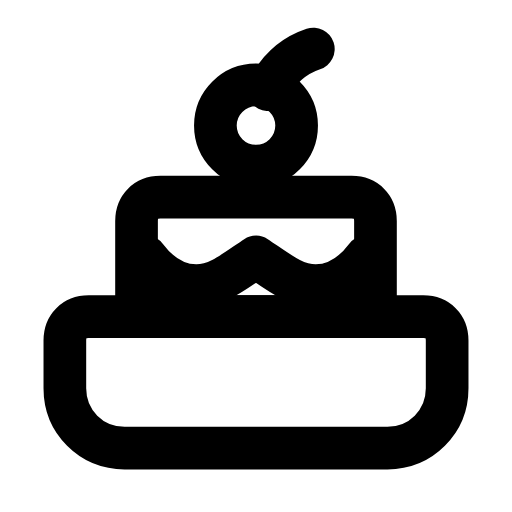
t = 0.00 s
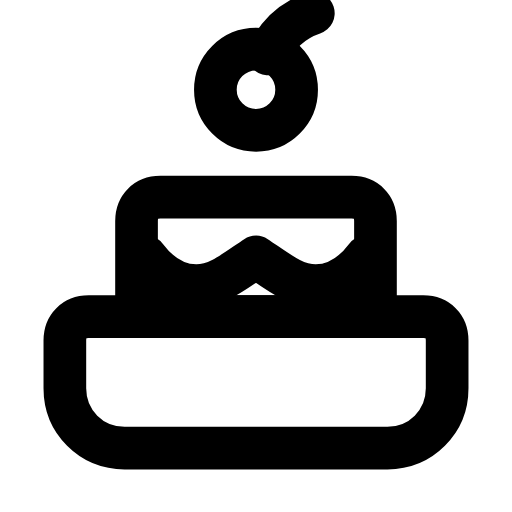
t = 0.26 s
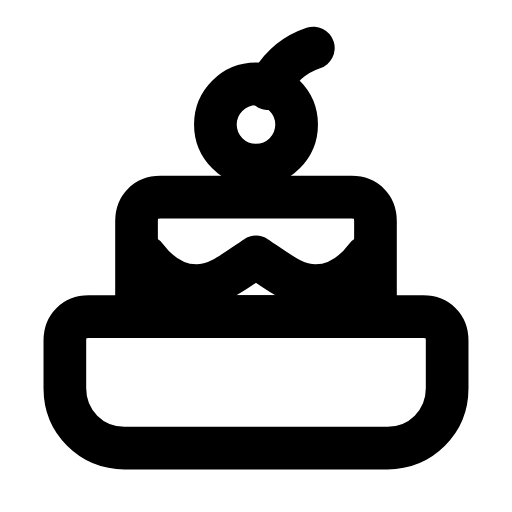
t = 0.59 s
t = 0.80 s: frame unchanged from t = 0.00 s, image omitted
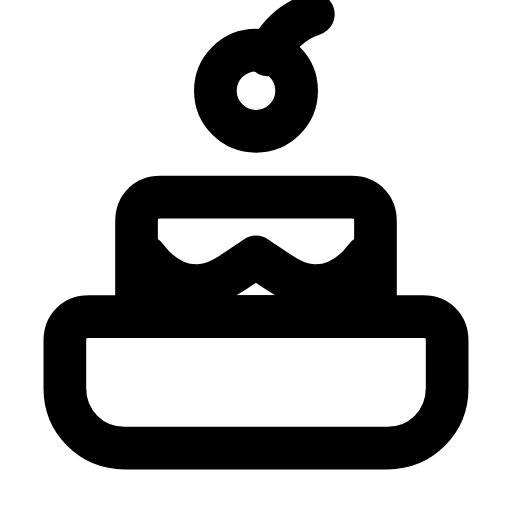
t = 1.09 s
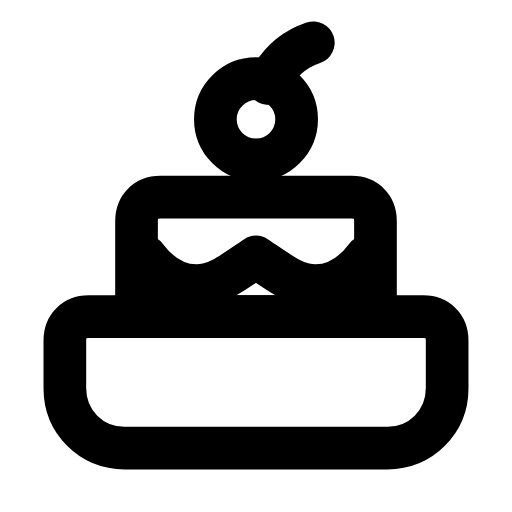
t = 1.38 s

The animated SVG that drew these frames (rendered in a browser with its animation timeline set to each time). Animation: 1 SMIL element (animateTransform=1); one cycle of 1.65 s, repeats indefinitely.

<svg xmlns="http://www.w3.org/2000/svg" width="24" height="24" viewBox="0 0 24 24" fill="none"><g transform="translate(-1.44 -1.396) scale(1.12)"><path stroke="currentColor" stroke-width="1.786" stroke-linecap="round" stroke-linejoin="round" fill="none" d="M5 14.5L19 14.5C19.6 14.5 20 14.9 20 15.5L20 17.5C20 18.9 18.9 20 17.5 20L6.5 20C5.1 20 4 18.9 4 17.5L4 15.5C4 14.9 4.4 14.5 5 14.5Z"></path><path stroke="currentColor" stroke-width="1.786" stroke-linecap="round" stroke-linejoin="round" fill="none" d="M8 9.5L16 9.5C16.6 9.5 17 9.9 17 10.5L17 14.5L7 14.5L7 10.5C7 9.9 7.4 9.5 8 9.5Z"></path><g><animateTransform attributeName="transform" type="translate" values="0 0;0 -1.5;0 -1.5;0 0;0 0;0 -1.5;0 -1.5;0 0;0 0" keyTimes="0;0.126;0.261;0.45;0.6;0.726;0.816;0.9;1" dur="1.65s" repeatCount="indefinite" calcMode="spline" keySplines="0.16 1 0.3 1;0.16 1 0.3 1;0.16 1 0.3 1;0.16 1 0.3 1;0.16 1 0.3 1;0.16 1 0.3 1;0.16 1 0.3 1;0.16 1 0.3 1"/><circle stroke="currentColor" stroke-width="1.786" stroke-linecap="round" stroke-linejoin="round" fill="none" cx="12" cy="6.5" r="1.7"></circle><path stroke="currentColor" stroke-width="1.786" stroke-linecap="round" stroke-linejoin="round" fill="none" d="M12.5 5C12.9 4.2 13.5 3.6 14.4 3.3"></path></g><path stroke="currentColor" stroke-width="1.786" stroke-linecap="round" stroke-linejoin="round" fill="none" d="M7.4 12C8 12.8 8.7 13.2 9.5 13.2C10.4 13.2 11.1 12.6 12 12C12.9 12.6 13.6 13.2 14.5 13.2C15.3 13.2 16 12.8 16.6 12"></path></g></svg>
